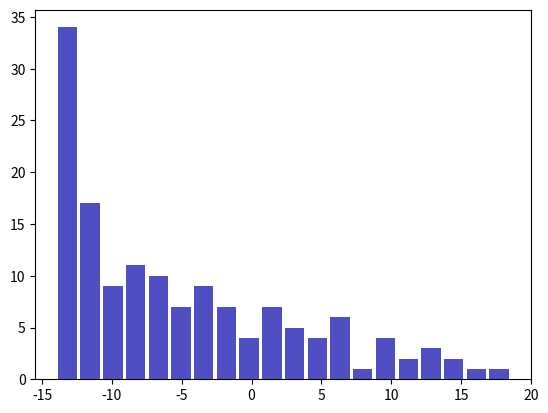

Source code (Python):
import math
import matplotlib.pyplot as plt
from numpy import random


def generaAleatorios(generador, lista_generador, funcion, lista_funcion, n, bars):
    x0 = lista_generador[0]
    a = lista_generador[1]
    xn = x0
    no_aleatorios = []

    if generador == "mixto":
        c = lista_generador[2]
        m = lista_generador[3]
        m_generador = m
    elif generador == 'multiplicativo':
        c = 0
        m = lista_generador[2]
        m_generador = m - 1
    else:
        return "Por favor elige entre mixto o multiplicativo"

    # GENERA NUMEROS ALEATORIOS MIXTO O MULTIPLICATIVO
    for i in range(n):
        xn = (a * (xn) + c) % m
        no_aleatorio = xn / m_generador
        no_aleatorios.append(no_aleatorio)
        #print("Xn : "+ str(xn) + "             No. aleatorio: "+ str(no_aleatorio))

    if funcion == 'exponencial':
        new_random_numbers = exponential_distribution(lista_funcion, no_aleatorios)
    elif funcion == 'normal':
        new_random_numbers = normal_distribution(lista_funcion, no_aleatorios, n)
    elif funcion == 'poisson':
        new_random_numbers = poisson_distribution(lista_funcion, no_aleatorios)
    elif funcion == 'binomial':
        new_random_numbers = binomial_distribution(lista_funcion, no_aleatorios)
    elif funcion == 'uniforme':
        new_random_numbers = uniform_distribution(lista_funcion, no_aleatorios)

    plt.hist(x=new_random_numbers, bins=bars, color='#0504aa', alpha=0.7, rwidth=0.85)
    #plt.xlim(0,1.8)
    plt.show()


def uniform_distribution(function_list, no_aleatorios):
    limite_inferior = function_list[0]
    limite_superior = function_list[1]
    temp = limite_inferior + (limite_superior - limite_inferior)
    new_random_numbers = [no_aleatorio * temp for no_aleatorio in no_aleatorios]
    return new_random_numbers


def exponential_distribution(function_list, no_aleatorios):
    mean = 1/function_list[0]
    new_random_numbers = []
    for number in no_aleatorios:
        distribution = (-1 / mean * math.log(number))
        new_random_numbers.append(distribution)
    return new_random_numbers


def normal_distribution(function_list, no_aleatorios, n):
    media = function_list[0]
    desv = function_list[1]
    random_numbers = []
    new_random_numbers = []

    for number in no_aleatorios:
        exponential = -((number - media) / 2 * desv) ** 2
        distribution = (1 / (math.sqrt(2 * math.pi) * desv)) * (math.exp(exponential))
        random_numbers.append(distribution)

    sumatoria = sum(random_numbers)
    for number in no_aleatorios:
        for i in range(n):
            x = media + desv * ((number*i - n / 2) / (math.sqrt(n / 12)))
            new_random_numbers.append(x)

    return new_random_numbers


def poisson_distribution(function_list, no_aleatorios):
    mean = function_list[0]
    new_random_numbers = []
    for number in no_aleatorios:
        distribution = (-1 / mean * math.log(number))**-1
        new_random_numbers.append(distribution)
    return new_random_numbers


def binomial_distribution(function_list, no_aleatorios):
    p = function_list[0]
    n = function_list[1]
    new_random_numbers = []
    for number in no_aleatorios:
        distribution = (combination(n, number) * math.pow(p, number) * math.pow((1 - p), (n - number)))
        new_random_numbers.append(distribution)
    return new_random_numbers


def combination(n, r):
    c = math.factorial(int(n)) / math.factorial(int(r)) * math.factorial(int(n - r))
    return c


# Multiplicativo x0, a, m
# Mixto x0, a, c, m
# TODOS ESTOS JALAN BIEN
# generaAleatorios("multiplicativo", [5, 211, 10000], "exponencial", [5], 1000, 5)
# generaAleatorios("mixto", [7,5,24,32], "uniforme", [3,10], 100, 5)
#generaAleatorios("multiplicativo", [5, 211, 10000], "poisson", [20], 10000, 5)
#generaAleatorios("mixto", [5, 211, 16, 1000], "binomial", [0.1, 25], 10000, 20)
generaAleatorios("mixto", [8,9,13,10000], "normal", [4, 3], 12, 20)